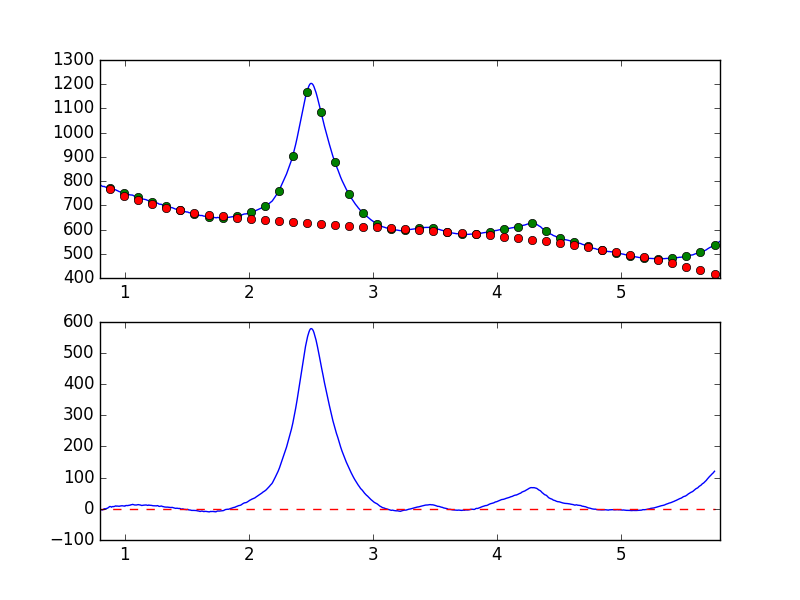

Source data for this figure (header and first rows):
7.681951752392544019e-01, -8.580802696884234138e+00
7.738631750302433776e-01, -6.296212971366685451e+00
7.795311748212323533e-01, -4.374996259155295775e+00
7.851991746122213289e-01, -4.939639774761303670e+00
7.908671744032103046e-01, -3.876668818632083457e+00
7.965351741941992803e-01, -2.462623339653987387e+00
8.022031739851883669e-01, -3.729292310149958212e+00
8.078711737761772316e-01, -2.847380718068279748e+00
8.135391735671662072e-01, -3.238203902920076871e+00
8.192071733581552939e-01, -3.659014704215451275e+00
8.248751731491442696e-01, -2.858887250528255208e+00
8.305431729401332452e-01, -6.042296548063177397e-01
8.362111727311222209e-01, 4.797242864083273162e-01
8.418791725221110855e-01, -2.998871561396754259e-02
8.475471723131001722e-01, 5.631138511786275558e-01
8.532151721040891479e-01, 8.884368621193061699e-01
8.588831718950781235e-01, 1.807684997228193424e+00
8.645511716860672102e-01, 3.303717721682119191e+00
8.702191714770560749e-01, 4.620747039720754401e+00
8.758871712680450505e-01, 7.089044525895246807e+00
8.815551710590340262e-01, 7.417055582883222087e+00
8.872231708500230019e-01, 6.977771097396271216e+00
8.928911706410120885e-01, 5.333369751666168668e+00
8.985591704320010642e-01, 6.889103543990700018e+00
9.042271702229900399e-01, 7.456169296887196651e+00
9.098951700139790155e-01, 6.990661293809466770e+00
9.155631698049678802e-01, 7.647953603369046505e+00
9.212311695959569668e-01, 8.461411016831789311e+00
9.268991693869459425e-01, 9.526959360621617634e+00
9.325671691779349182e-01, 8.556674363505408110e+00
9.382351689689240049e-01, 8.969052652687082627e+00
9.439031687599129805e-01, 8.713596714746586258e+00
9.495711685509018452e-01, 8.738344192513068265e+00
9.552391683418909318e-01, 8.142211635066132658e+00
9.609071681328797965e-01, 8.909125357110042387e+00
9.665751679238688832e-01, 9.286622513192924089e+00
9.722431677148579698e-01, 9.419823265675404400e+00
9.779111675058468345e-01, 9.939687620668451018e+00
9.835791672968358101e-01, 9.471072068657349519e+00
9.892471670878246748e-01, 9.082497650909203912e+00
9.949151668788137615e-01, 9.243425350097254523e+00
1.000583166669802848e+00, 8.379959837199521644e+00
1.006251166460791602e+00, 1.035208034110132758e+01
1.011919166251780799e+00, 1.049026475946152459e+01
1.017587166042769553e+00, 1.072502761103226021e+01
1.023255165833758751e+00, 1.033618761378579620e+01
1.028923165624747726e+00, 1.077568262631791640e+01
1.034591165415736702e+00, 1.161001349550667783e+01
1.040259165206725678e+00, 1.138816397838559169e+01
1.045927164997714431e+00, 1.217620767573885132e+01
1.051595164788703629e+00, 1.325530607897530899e+01
1.057263164579692605e+00, 1.331012409747256697e+01
1.062931164370681802e+00, 1.428869333982720491e+01
1.068599164161670556e+00, 1.354132812947875664e+01
1.074267163952659310e+00, 1.254792042658687024e+01
1.079935163743648507e+00, 1.228128211318517060e+01
1.085603163534637483e+00, 1.240172507130751001e+01
1.091271163325626681e+00, 1.212968081189399072e+01
1.096939163116615434e+00, 1.258609354119721502e+01
1.102607162907604632e+00, 1.277533031703251254e+01
1.108275162698593386e+00, 1.348844032612146293e+01
... 839 more rows
